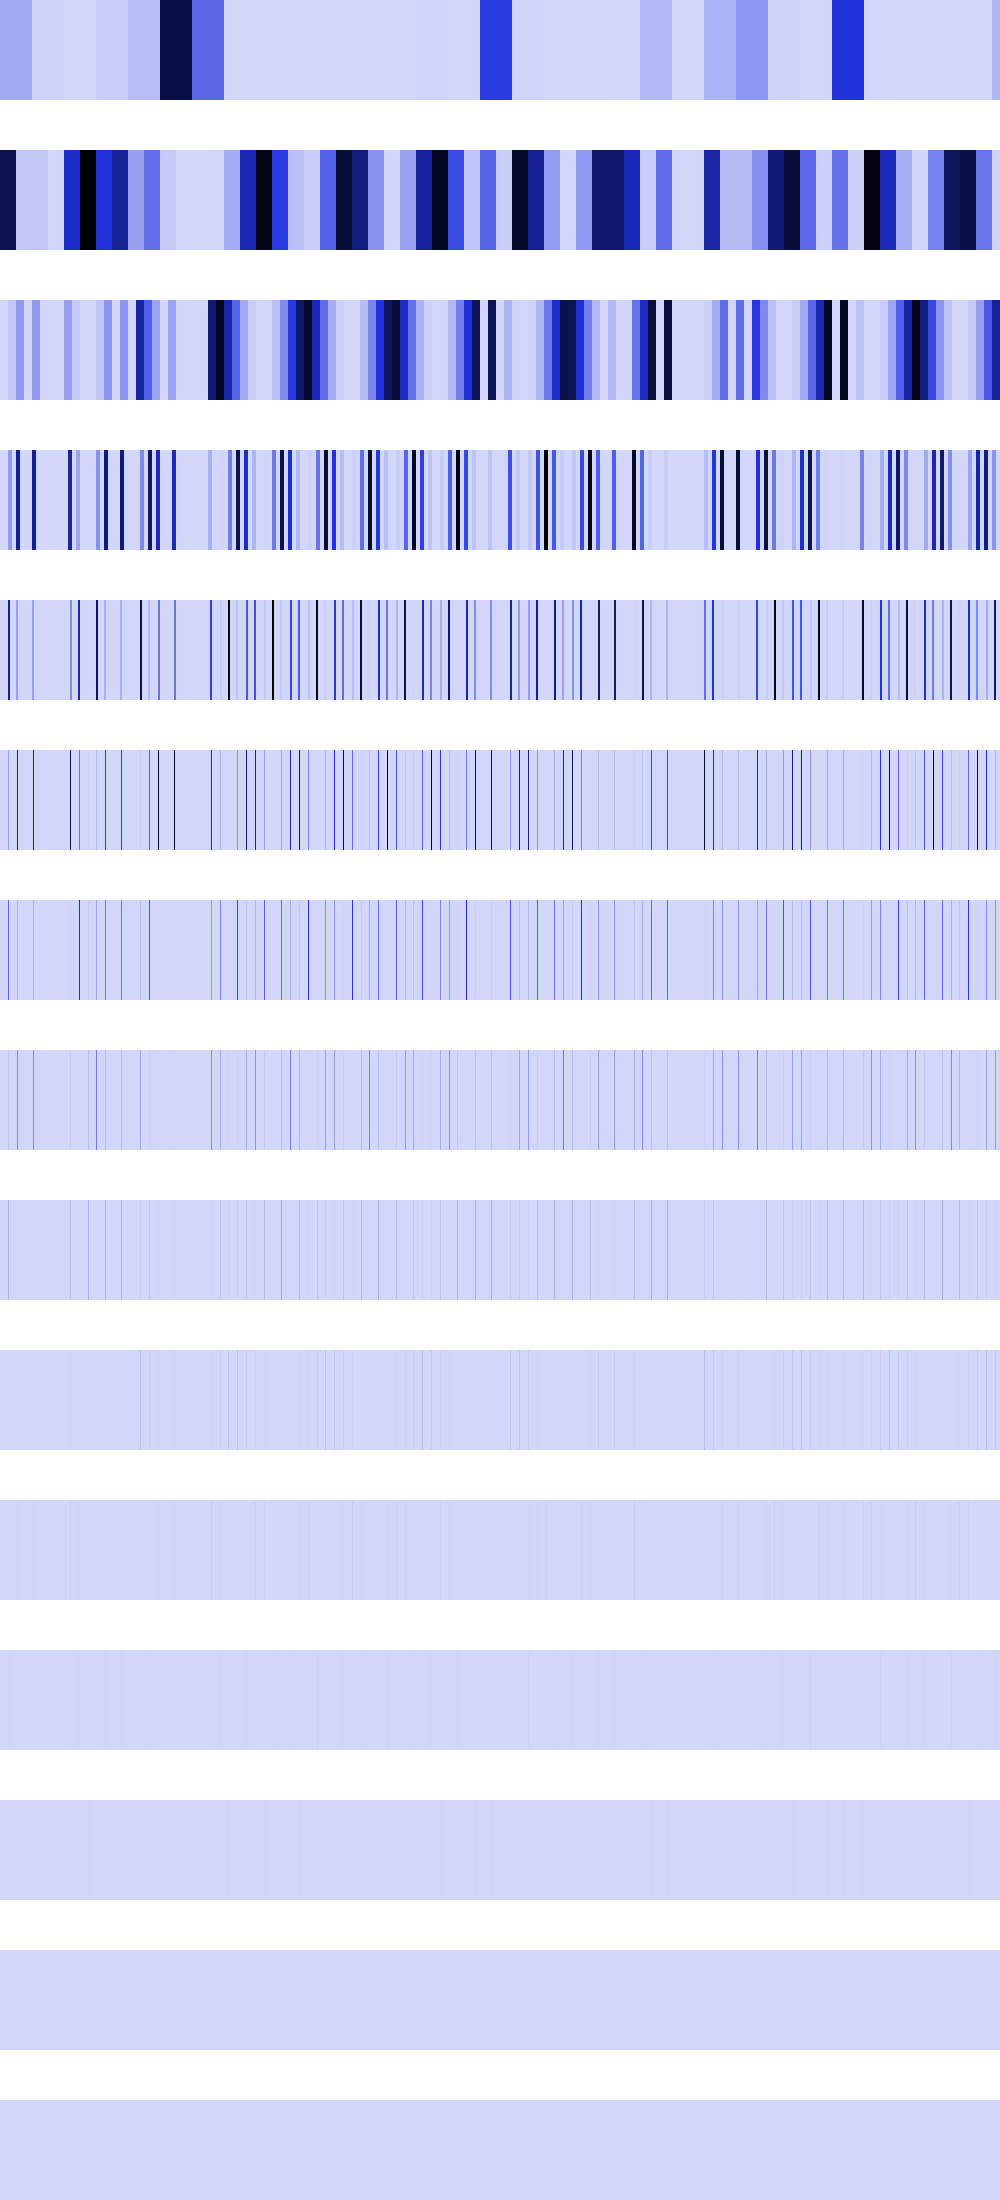

The file beside this chart, header and first rows:
130598472, 130598472, 130598472, 130598472, 130598472, 130598472, 130598472, 130598472, 130598472, 130598472, 130598472, 130598472, 130598472, 130598472, 130598472, 130598472, 130598472, 130598472, 130598472, 130598472, 130598472, 130598472, 130598472, 130598472
868136064, 868136064, 868136064, 868136064, 868136064, 868136064, 868136064, 868136064, 868136064, 868136064, 868136064, 868136064, 868136064, 868136064, 868136064, 868136064, 43665908, 43665908, 43665908, 43665908, 43665908, 43665908, 43665908, 43665908
0, 0, 0, 0, 0, 0, 0, 0, 43665908, 43665908, 43665908, 43665908, 43665908, 43665908, 43665908, 43665908, 174663632, 174663632, 174663632, 174663632, 174663632, 174663632, 174663632, 174663632
0, 0, 0, 0, 0, 0, 0, 0, 174663632, 174663632, 174663632, 174663632, 0, 0, 0, 0, 698654528, 698654528, 698654528, 698654528, 0, 0, 0, 0
0, 0, 0, 0, 0, 0, 0, 0, 698654528, 698654528, 0, 0, 0, 0, 0, 0, 160579584, 160579584, 0, 0, 0, 0, 0, 0
0, 0, 0, 0, 0, 0, 0, 0, 160579584, 0, 0, 0, 0, 0, 0, 0, 0, 642318336, 0, 0, 0, 0, 0, 0
0, 0, 0, 0, 0, 0, 0, 0, 321159168, 0, 0, 0, 0, 0, 0, 0, 0, 110231552, 0, 0, 0, 0, 0, 0
0, 0, 0, 0, 0, 0, 0, 0, 55115776, 0, 0, 0, 0, 0, 0, 0, 0, 220463104, 0, 0, 0, 0, 0, 0
0, 0, 0, 0, 0, 0, 0, 0, 110231552, 0, 0, 0, 0, 0, 0, 0, 0, 4718592, 0, 0, 0, 0, 0, 0
0, 0, 0, 0, 0, 0, 0, 0, 2359296, 0, 0, 0, 0, 0, 0, 0, 0, 9437184, 0, 0, 0, 0, 0, 0
0, 0, 0, 0, 0, 0, 0, 0, 4718592, 0, 0, 0, 0, 0, 0, 0, 0, 18874368, 0, 0, 0, 0, 0, 0
0, 0, 0, 0, 0, 0, 0, 0, 9437184, 0, 0, 0, 0, 0, 0, 0, 0, 4194304, 0, 0, 0, 0, 0, 0
0, 0, 0, 0, 0, 0, 0, 0, 2097152, 0, 0, 0, 0, 0, 0, 0, 0, 8388608, 0, 0, 0, 0, 0, 0
0, 0, 0, 0, 0, 0, 0, 0, 4194304, 0, 0, 0, 0, 0, 0, 0, 0, 0, 0, 0, 0, 0, 0, 0
0, 0, 0, 0, 0, 0, 0, 0, 0, 0, 0, 0, 0, 0, 0, 0, 0, 0, 0, 0, 0, 0, 0, 0
